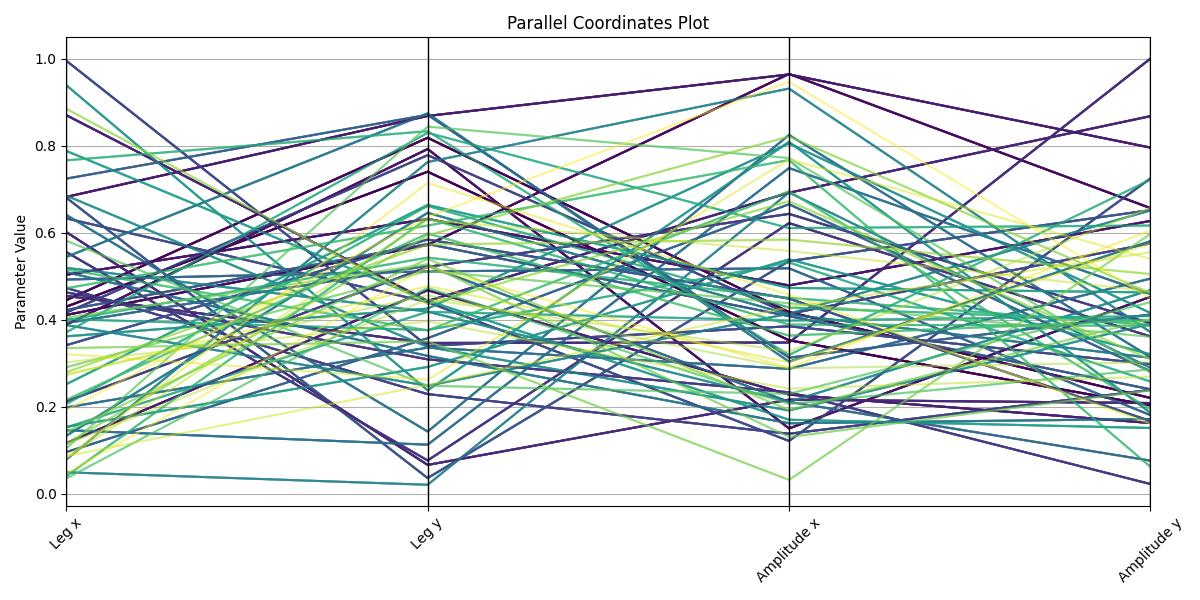

Data behind this chart, as committed beside it:
Generation, Id, Score, Leg x, Leg y, Amplitude x, Amplitude y
0, 0, 602.3, 0.4301, 0.7401, 0.353, 0.2034
0, 1, 610.5, 0.4451, 0.818, 0.4178, 0.2205
0, 2, 601.2, 0.4111, 0.5721, 0.9646, 0.6566
0, 3, 606.6, 0.389, 0.7922, 0.1505, 0.4527
0, 4, 613.4, 0.5034, 0.6315, 0.4789, 0.627
0, 5, 602.7, 0.6822, 0.8681, 0.9635, 0.7955
0, 6, 611.3, 0.1168, 0.4679, 0.2281, 0.163
0, 7, 610.1, 0.8699, 0.4432, 0.6918, 0.8676
0, 8, 600, 0.6014, 0.06667, 0.2165, 0.2088
0, 9, 606.6, 0.4548, 0.3468, 0.3477, 0.9998
0, 0, 602.3, 0.4301, 0.7401, 0.353, 0.2034
0, 1, 610.5, 0.4451, 0.818, 0.4178, 0.2205
0, 2, 601.2, 0.4111, 0.5721, 0.9646, 0.6566
0, 3, 606.6, 0.389, 0.7922, 0.1505, 0.4527
0, 4, 613.4, 0.5034, 0.6315, 0.4789, 0.627
0, 5, 602.7, 0.6822, 0.8681, 0.9635, 0.7955
0, 6, 611.3, 0.1168, 0.4679, 0.2281, 0.163
0, 7, 610.1, 0.8699, 0.4432, 0.6918, 0.8676
0, 8, 600, 0.6014, 0.06667, 0.2165, 0.2088
0, 9, 606.6, 0.4548, 0.3468, 0.3477, 0.9998
1, 0, 611.5, 0.5556, 0.07693, 0.622, 0.3617
1, 1, 613.3, 0.4629, 0.3092, 0.2334, 0.02279
1, 2, 603.1, 0.2125, 0.5214, 0.6432, 0.3921
1, 3, 610.9, 0.4732, 0.2293, 0.1383, 0.239
1, 4, 611, 0.4165, 0.7781, 0.4135, 0.5754
1, 5, 605.8, 0.9949, 0.3398, 0.3851, 0.2982
1, 6, 604.8, 0.6329, 0.4407, 0.1217, 0.7246
1, 7, 603.8, 0.3416, 0.5843, 0.4487, 0.1675
1, 8, 611.4, 0.6805, 0.03647, 0.5348, 0.6519
1, 9, 606.9, 0.4225, 0.574, 0.4084, 0.2403
0, 0, 602.3, 0.4301, 0.7401, 0.353, 0.2034
0, 1, 610.5, 0.4451, 0.818, 0.4178, 0.2205
0, 2, 601.2, 0.4111, 0.5721, 0.9646, 0.6566
0, 3, 606.6, 0.389, 0.7922, 0.1505, 0.4527
0, 4, 613.4, 0.5034, 0.6315, 0.4789, 0.627
0, 5, 602.7, 0.6822, 0.8681, 0.9635, 0.7955
0, 6, 611.3, 0.1168, 0.4679, 0.2281, 0.163
0, 7, 610.1, 0.8699, 0.4432, 0.6918, 0.8676
0, 8, 600, 0.6014, 0.06667, 0.2165, 0.2088
0, 9, 606.6, 0.4548, 0.3468, 0.3477, 0.9998
1, 0, 611.5, 0.5556, 0.07693, 0.622, 0.3617
1, 1, 613.3, 0.4629, 0.3092, 0.2334, 0.02279
1, 2, 603.1, 0.2125, 0.5214, 0.6432, 0.3921
1, 3, 610.9, 0.4732, 0.2293, 0.1383, 0.239
1, 4, 611, 0.4165, 0.7781, 0.4135, 0.5754
1, 5, 605.8, 0.9949, 0.3398, 0.3851, 0.2982
1, 6, 604.8, 0.6329, 0.4407, 0.1217, 0.7246
1, 7, 603.8, 0.3416, 0.5843, 0.4487, 0.1675
1, 8, 611.4, 0.6805, 0.03647, 0.5348, 0.6519
1, 9, 606.9, 0.4225, 0.574, 0.4084, 0.2403
2, 0, 610.9, 0.7242, 0.8708, 0.313, 0.412
2, 1, 608.1, 0.09623, 0.3578, 0.6654, 0.282
2, 2, 607.9, 0.4924, 0.5111, 0.5183, 0.181
2, 3, 613.3, 0.3925, 0.524, 0.2115, 0.07648
2, 4, 606.5, 0.1986, 0.3361, 0.2873, 0.4945
2, 5, 614.3, 0.1465, 0.1132, 0.7485, 0.4589
2, 6, 613.5, 0.6408, 0.1434, 0.8244, 0.3143
2, 7, 607.5, 0.5093, 0.317, 0.1623, 0.1722
2, 8, 613, 0.5444, 0.874, 0.3037, 0.5806
2, 9, 612.4, 0.1337, 0.6457, 0.4124, 0.3127
... 220 more rows
